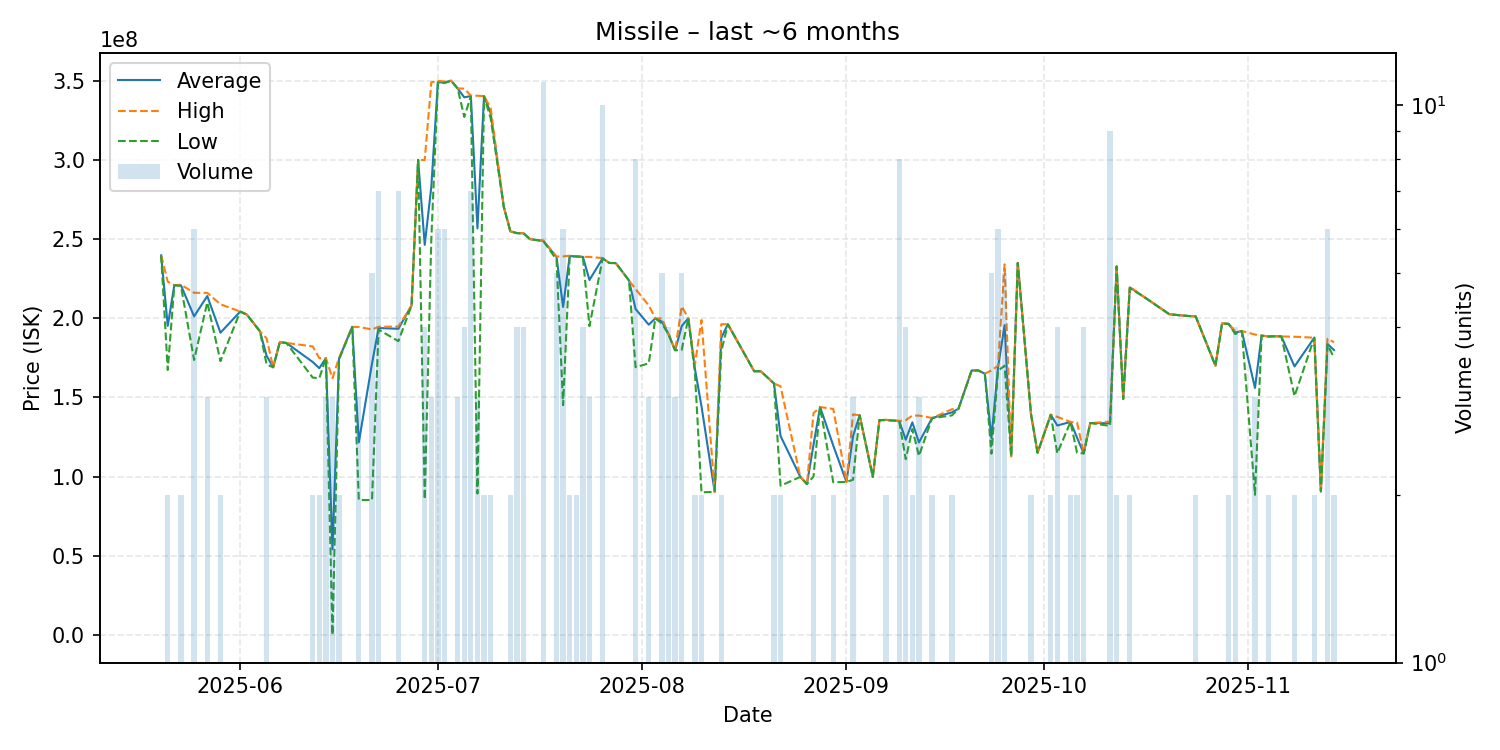

Values plotted in this chart, from the file beside it:
date, average, highest, lowest, order_count, volume
2025-05-20, 239700000, 239700000, 239700000, 1, 1
2025-05-21, 195200000, 223100000, 167300000, 2, 2
2025-05-22, 220800000, 220800000, 220800000, 1, 1
2025-05-23, 220800000, 221200000, 220400000, 2, 2
2025-05-25, 201183333, 216050000, 173600000, 6, 6
2025-05-27, 214000000, 216000000, 210000000, 3, 3
2025-05-29, 190850000, 208800000, 172900000, 2, 2
2025-06-01, 204200000, 204200000, 204200000, 1, 1
2025-06-02, 202300000, 202300000, 202300000, 1, 1
2025-06-04, 191700000, 191700000, 191700000, 1, 1
2025-06-05, 176300000, 187300000, 170800000, 3, 3
2025-06-06, 169000000, 169000000, 169000000, 1, 1
2025-06-07, 184800000, 184800000, 184800000, 1, 1
2025-06-08, 184400000, 184400000, 184400000, 1, 1
2025-06-12, 172350000, 182200000, 162500000, 2, 2
2025-06-13, 168450000, 174800000, 162100000, 2, 2
2025-06-14, 174800000, 174800000, 174800000, 3, 3
2025-06-15, 54040000, 162100000, 10000, 3, 3
2025-06-16, 174500000, 175000000, 174000000, 2, 2
2025-06-18, 194500000, 194500000, 194500000, 1, 1
2025-06-19, 121626667, 194500000, 85190000, 2, 3
2025-06-21, 171354000, 192900000, 85170000, 5, 5
2025-06-22, 193814286, 194600000, 192800000, 7, 7
2025-06-25, 193314286, 194700000, 185500000, 5, 7
2025-06-27, 208000000, 208000000, 208000000, 1, 1
2025-06-28, 300000000, 300000000, 300000000, 1, 1
2025-06-29, 246320000, 299900000, 85680000, 4, 4
2025-06-30, 282966667, 349000000, 249950000, 3, 3
2025-07-01, 349083333, 349850000, 348700000, 6, 6
2025-07-02, 348833333, 349550000, 348500000, 4, 6
2025-07-03, 350000000, 350000000, 350000000, 1, 1
2025-07-04, 345100000, 345150000, 345050000, 3, 3
2025-07-05, 339500000, 345000000, 327100000, 4, 4
2025-07-06, 340300000, 340550000, 340000000, 7, 7
2025-07-07, 256750000, 340500000, 89250000, 3, 3
2025-07-08, 340250000, 340300000, 340200000, 2, 2
2025-07-09, 329650000, 332900000, 326400000, 2, 2
2025-07-11, 270300000, 270300000, 270300000, 1, 1
2025-07-12, 254850000, 254900000, 254800000, 2, 2
2025-07-13, 253775000, 253800000, 253700000, 2, 4
2025-07-14, 253600000, 253700000, 253500000, 4, 4
2025-07-15, 249900000, 249900000, 249900000, 1, 1
2025-07-17, 248845455, 249000000, 248700000, 6, 11
2025-07-19, 238660000, 238950000, 237000000, 5, 5
2025-07-20, 207133333, 239050000, 145100000, 6, 6
2025-07-21, 239250000, 239500000, 239000000, 2, 2
2025-07-22, 239050000, 239100000, 239000000, 2, 2
2025-07-23, 238750000, 238800000, 238700000, 2, 4
2025-07-24, 224133333, 238700000, 195000000, 3, 3
2025-07-26, 237850000, 238000000, 237700000, 4, 10
2025-07-27, 234900000, 234900000, 234900000, 1, 1
2025-07-28, 234800000, 234800000, 234800000, 1, 1
2025-07-30, 223800000, 223800000, 223800000, 1, 1
2025-07-31, 205787500, 218400000, 169050000, 8, 8
2025-08-02, 195900000, 208100000, 171500000, 3, 3
2025-08-03, 199900000, 199900000, 199900000, 1, 1
2025-08-04, 197840000, 199800000, 196600000, 5, 5
2025-08-05, 189825000, 189900000, 189800000, 3, 4
2025-08-06, 179766667, 179800000, 179700000, 2, 3
2025-08-07, 195000000, 207500000, 180000000, 4, 5
... 67 more rows
